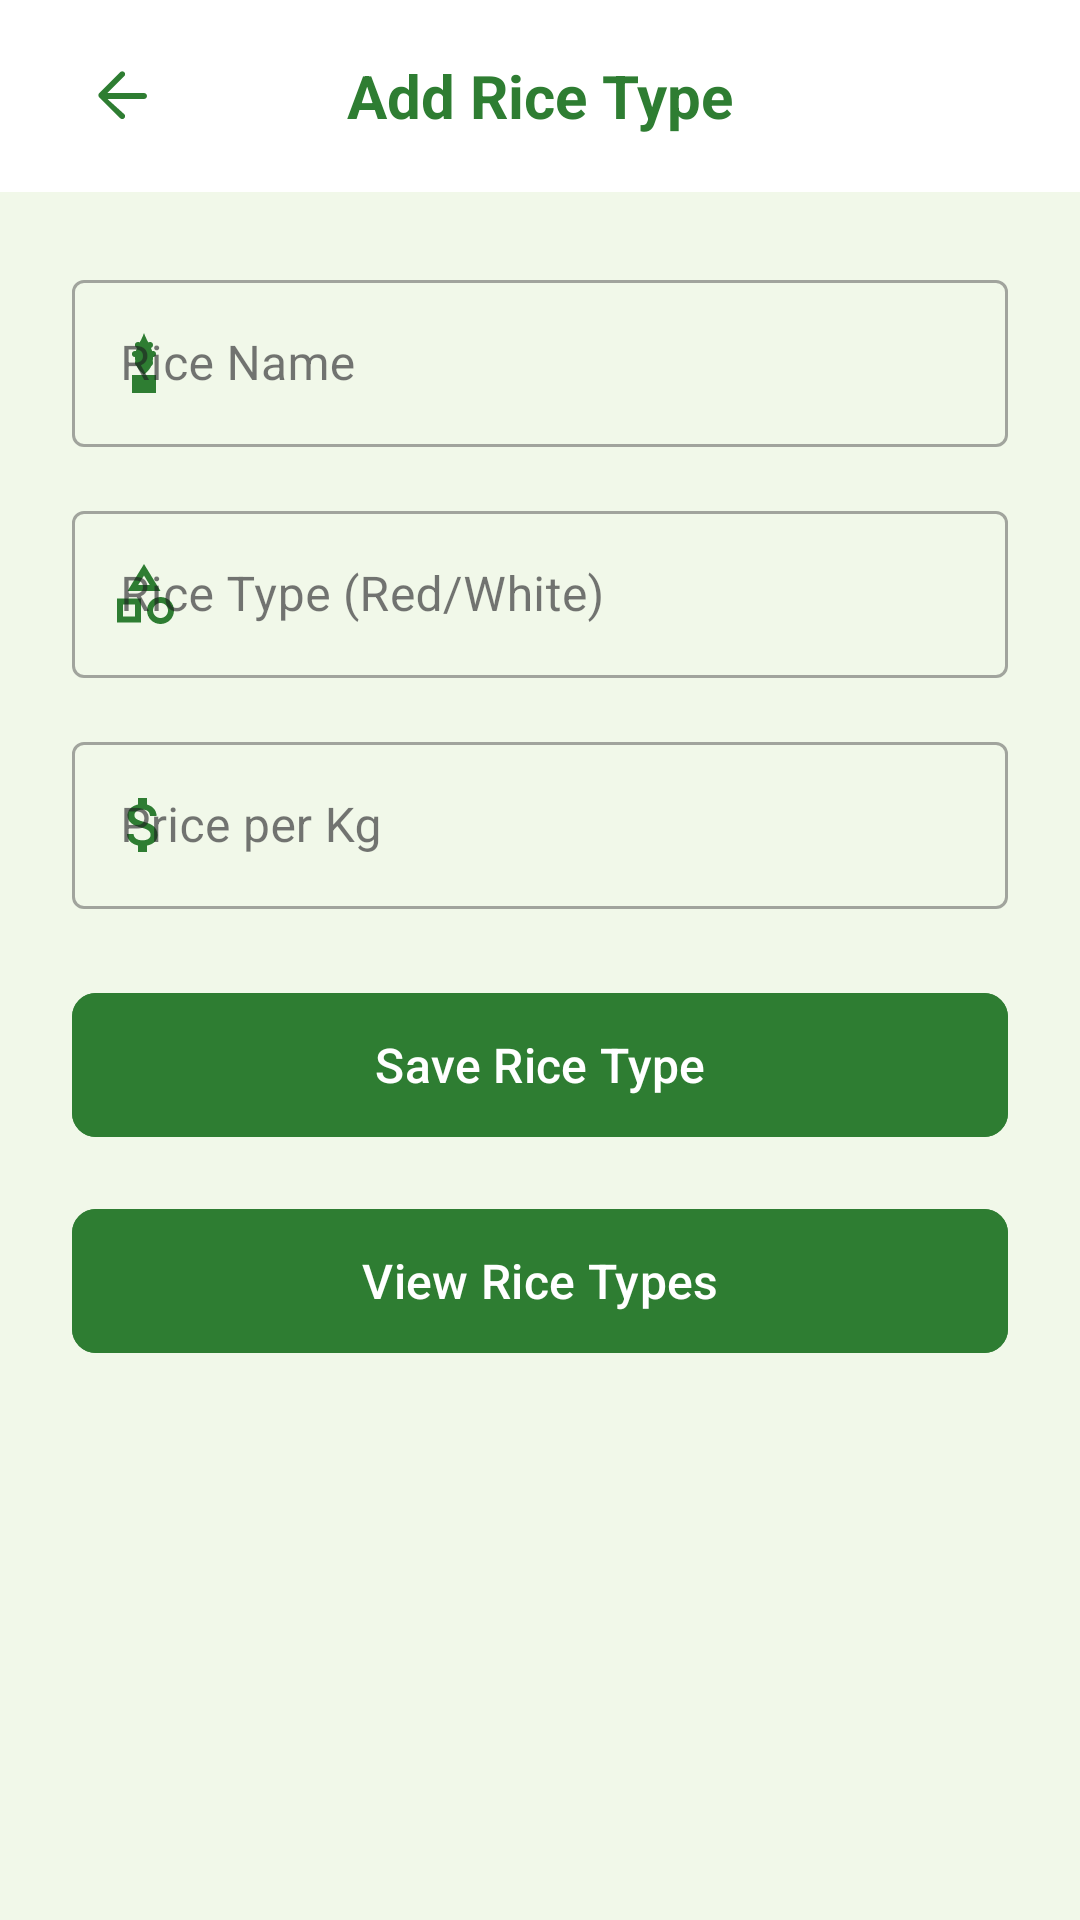

Write the Android layout XML for this screen, with the resource values it uses.
<!-- AndroidManifest.xml: application theme Theme.HarvestFlow -->
<!-- res/layout/activity_rice_types.xml -->
<?xml version="1.0" encoding="utf-8"?>
<androidx.constraintlayout.widget.ConstraintLayout xmlns:android="http://schemas.android.com/apk/res/android"
    xmlns:app="http://schemas.android.com/apk/res-auto"
    android:layout_width="match_parent"
    android:layout_height="match_parent"
    android:background="@color/backgroundColor">

    <com.google.android.material.appbar.AppBarLayout
        android:id="@+id/appBarLayout"
        android:layout_width="match_parent"
        android:layout_height="wrap_content"
        android:background="@android:color/white"
        android:elevation="4dp"
        app:layout_constraintTop_toTopOf="parent">

        <androidx.appcompat.widget.Toolbar
            android:id="@+id/toolbar"
            android:layout_width="match_parent"
            android:layout_height="?attr/actionBarSize">

            <ImageButton
                android:id="@+id/backButton"
                android:layout_width="48dp"
                android:layout_height="48dp"
                android:background="?attr/selectableItemBackgroundBorderless"
                android:contentDescription="Back"
                android:src="@drawable/ic_baseline_arrow_back_24"
                app:tint="@color/primaryGreen"/>

            <TextView
                android:layout_width="wrap_content"
                android:layout_height="wrap_content"
                android:layout_gravity="center"
                android:text="Add Rice Type"
                android:textColor="@color/primaryGreen"
                android:textSize="20sp"
                android:textStyle="bold"/>

        </androidx.appcompat.widget.Toolbar>
    </com.google.android.material.appbar.AppBarLayout>

    <ScrollView
        android:layout_width="match_parent"
        android:layout_height="0dp"
        app:layout_constraintTop_toBottomOf="@id/appBarLayout"
        app:layout_constraintBottom_toBottomOf="parent">

        <LinearLayout
            android:layout_width="match_parent"
            android:layout_height="wrap_content"
            android:orientation="vertical"
            android:padding="24dp">

            <com.google.android.material.textfield.TextInputLayout
                android:layout_width="match_parent"
                android:layout_height="wrap_content"
                android:layout_marginBottom="16dp"
                app:startIconDrawable="@drawable/ic_rice"
                app:startIconTint="@color/primaryGreen"
                style="@style/Widget.MaterialComponents.TextInputLayout.OutlinedBox">

                <EditText
                    android:id="@+id/riceName"
                    android:layout_width="match_parent"
                    android:layout_height="wrap_content"
                    android:hint="Rice Name"
                    android:inputType="textCapWords"/>
            </com.google.android.material.textfield.TextInputLayout>

            <com.google.android.material.textfield.TextInputLayout
                android:layout_width="match_parent"
                android:layout_height="wrap_content"
                android:layout_marginBottom="16dp"
                app:startIconDrawable="@drawable/ic_category"
                app:startIconTint="@color/primaryGreen"
                style="@style/Widget.MaterialComponents.TextInputLayout.OutlinedBox">

                <EditText
                    android:id="@+id/riceType"
                    android:layout_width="match_parent"
                    android:layout_height="wrap_content"
                    android:hint="Rice Type (Red/White)"
                    android:inputType="textCapWords"/>
            </com.google.android.material.textfield.TextInputLayout>

            <com.google.android.material.textfield.TextInputLayout
                android:layout_width="match_parent"
                android:layout_height="wrap_content"
                android:layout_marginBottom="24dp"
                app:startIconDrawable="@drawable/ic_price"
                app:startIconTint="@color/primaryGreen"
                style="@style/Widget.MaterialComponents.TextInputLayout.OutlinedBox">

                <EditText
                    android:id="@+id/pricePerKg"
                    android:layout_width="match_parent"
                    android:layout_height="wrap_content"
                    android:hint="Price per Kg"
                    android:inputType="numberDecimal"/>
            </com.google.android.material.textfield.TextInputLayout>

            <com.google.android.material.button.MaterialButton
                android:id="@+id/saveRiceTypeButton"
                android:layout_width="match_parent"
                android:layout_height="56dp"
                android:text="Save Rice Type"
                android:textAllCaps="false"
                android:textSize="16sp"
                app:cornerRadius="8dp"
                android:backgroundTint="@color/primaryGreen"
                android:layout_marginBottom="16dp"/>

            <com.google.android.material.button.MaterialButton
                android:id="@+id/viewRiceTypesButton"
                android:layout_width="match_parent"
                android:layout_height="56dp"
                android:text="View Rice Types"
                android:textAllCaps="false"
                android:textSize="16sp"
                app:cornerRadius="8dp"
                android:backgroundTint="@color/primaryGreen"/>

        </LinearLayout>
    </ScrollView>

</androidx.constraintlayout.widget.ConstraintLayout>
<!-- resources referenced by this layout -->
<resources>
  <color name="backgroundColor">#F1F8E9</color>
  <color name="primaryGreen">#2E7D32</color>
  <!-- drawable ic_baseline_arrow_back_24 (drawable) -->
  <?xml version="1.0" encoding="utf-8"?>
  <vector xmlns:android="http://schemas.android.com/apk/res/android"
      android:width="24dp"
      android:height="24dp"
      android:viewportWidth="24"
      android:viewportHeight="24">
  
      <path
          android:fillColor="#2E7D32"
          android:pathData="M20,11H7.83l5.59,-5.59c0.37,-0.37 0.37,-0.98 0,-1.36c-0.37,-0.37 -0.98,-0.37 -1.36,0l-7,7c-0.37,0.37 -0.37,0.98 0,1.36l7,7c0.37,0.37 0.98,0.37 1.36,0c0.37,-0.37 0.37,-0.98 0,-1.36L7.83,13H20c0.55,0 1,-0.45 1,-1c0,-0.55 -0.45,-1 -1,-1z" />
  </vector>
  <!-- drawable ic_category (drawable) -->
  <?xml version="1.0" encoding="utf-8"?>
  <vector xmlns:android="http://schemas.android.com/apk/res/android"
      android:width="24dp"
      android:height="24dp"
      android:viewportWidth="24"
      android:viewportHeight="24">
      <path
          android:fillColor="@android:color/black"
          android:pathData="M12,2l-5.5,9h11L12,2zM12,5.84L13.93,9h-3.87L12,5.84zM17.5,13c-2.49,0 -4.5,2.01 -4.5,4.5s2.01,4.5 4.5,4.5 4.5,-2.01 4.5,-4.5 -2.01,-4.5 -4.5,-4.5zM17.5,20c-1.38,0 -2.5,-1.12 -2.5,-2.5s1.12,-2.5 2.5,-2.5 2.5,1.12 2.5,2.5 -1.12,2.5 -2.5,2.5zM3,21.5h8v-8L3,13.5v8zM5,15.5h4v4L5,19.5v-4z"/>
  </vector>
  <!-- drawable ic_price (drawable) -->
  <?xml version="1.0" encoding="utf-8"?>
  <vector xmlns:android="http://schemas.android.com/apk/res/android"
      android:width="24dp"
      android:height="24dp"
      android:viewportWidth="24"
      android:viewportHeight="24">
      <path
          android:fillColor="@android:color/black"
          android:pathData="M11.8,10.9c-2.27,-0.59 -3,-1.2 -3,-2.15 0,-1.09 1.01,-1.85 2.7,-1.85 1.78,0 2.44,0.85 2.5,2.1h2.21c-0.07,-1.72 -1.12,-3.3 -3.21,-3.81V3h-3v2.16c-1.94,0.42 -3.5,1.68 -3.5,3.61 0,2.31 1.91,3.46 4.7,4.13 2.5,0.6 3,1.48 3,2.41 0,0.69 -0.49,1.79 -2.7,1.79 -2.06,0 -2.87,-0.92 -2.98,-2.1h-2.2c0.12,2.19 1.76,3.42 3.68,3.83V21h3v-2.15c1.95,-0.37 3.5,-1.5 3.5,-3.55 0,-2.84 -2.43,-3.81 -4.7,-4.4z"/>
  </vector>
  <!-- drawable ic_rice (drawable) -->
  <?xml version="1.0" encoding="utf-8"?>
  <selector xmlns:android="http://schemas.android.com/apk/res/android">
      <item>
          <vector xmlns:android="http://schemas.android.com/apk/res/android"
              android:width="24dp"
              android:height="24dp"
              android:viewportWidth="24"
              android:viewportHeight="24">
              
              <path
                  android:fillColor="#228B22"
                  android:pathData="M12,2c-1,3 -3,5 -3,8s1,4 3,6c2,-2 3,-3 3,-6s-2,-5 -3,-8z"/>
              
              <path
                  android:fillColor="#FFD700"
                  android:pathData="M10,6m-1,0a1,1 0,1 1,2 0a1,1 0,1 1,-2 0"/>
              <path
                  android:fillColor="#FFD700"
                  android:pathData="M14,6m-1,0a1,1 0,1 1,2 0a1,1 0,1 1,-2 0"/>
              <path
                  android:fillColor="#FFD700"
                  android:pathData="M9,9m-1,0a1,1 0,1 1,2 0a1,1 0,1 1,-2 0"/>
              <path
                  android:fillColor="#FFD700"
                  android:pathData="M15,9m-1,0a1,1 0,1 1,2 0a1,1 0,1 1,-2 0"/>
              <path
                  android:fillColor="#FFD700"
                  android:pathData="M10,12m-1,0a1,1 0,1 1,2 0a1,1 0,1 1,-2 0"/>
              <path
                  android:fillColor="#FFD700"
                  android:pathData="M14,12m-1,0a1,1 0,1 1,2 0a1,1 0,1 1,-2 0"/>
              
              <path
                  android:fillColor="#8B4513"
                  android:pathData="M8,16h8v6H8z"/>
          </vector>
      </item>
  </selector>
  <style name="Theme.HarvestFlow" parent="Base.Theme.HarvestFlow" />
  <style name="Base.Theme.HarvestFlow" parent="Theme.Material3.DayNight.NoActionBar">
          
          
      </style>
</resources>
